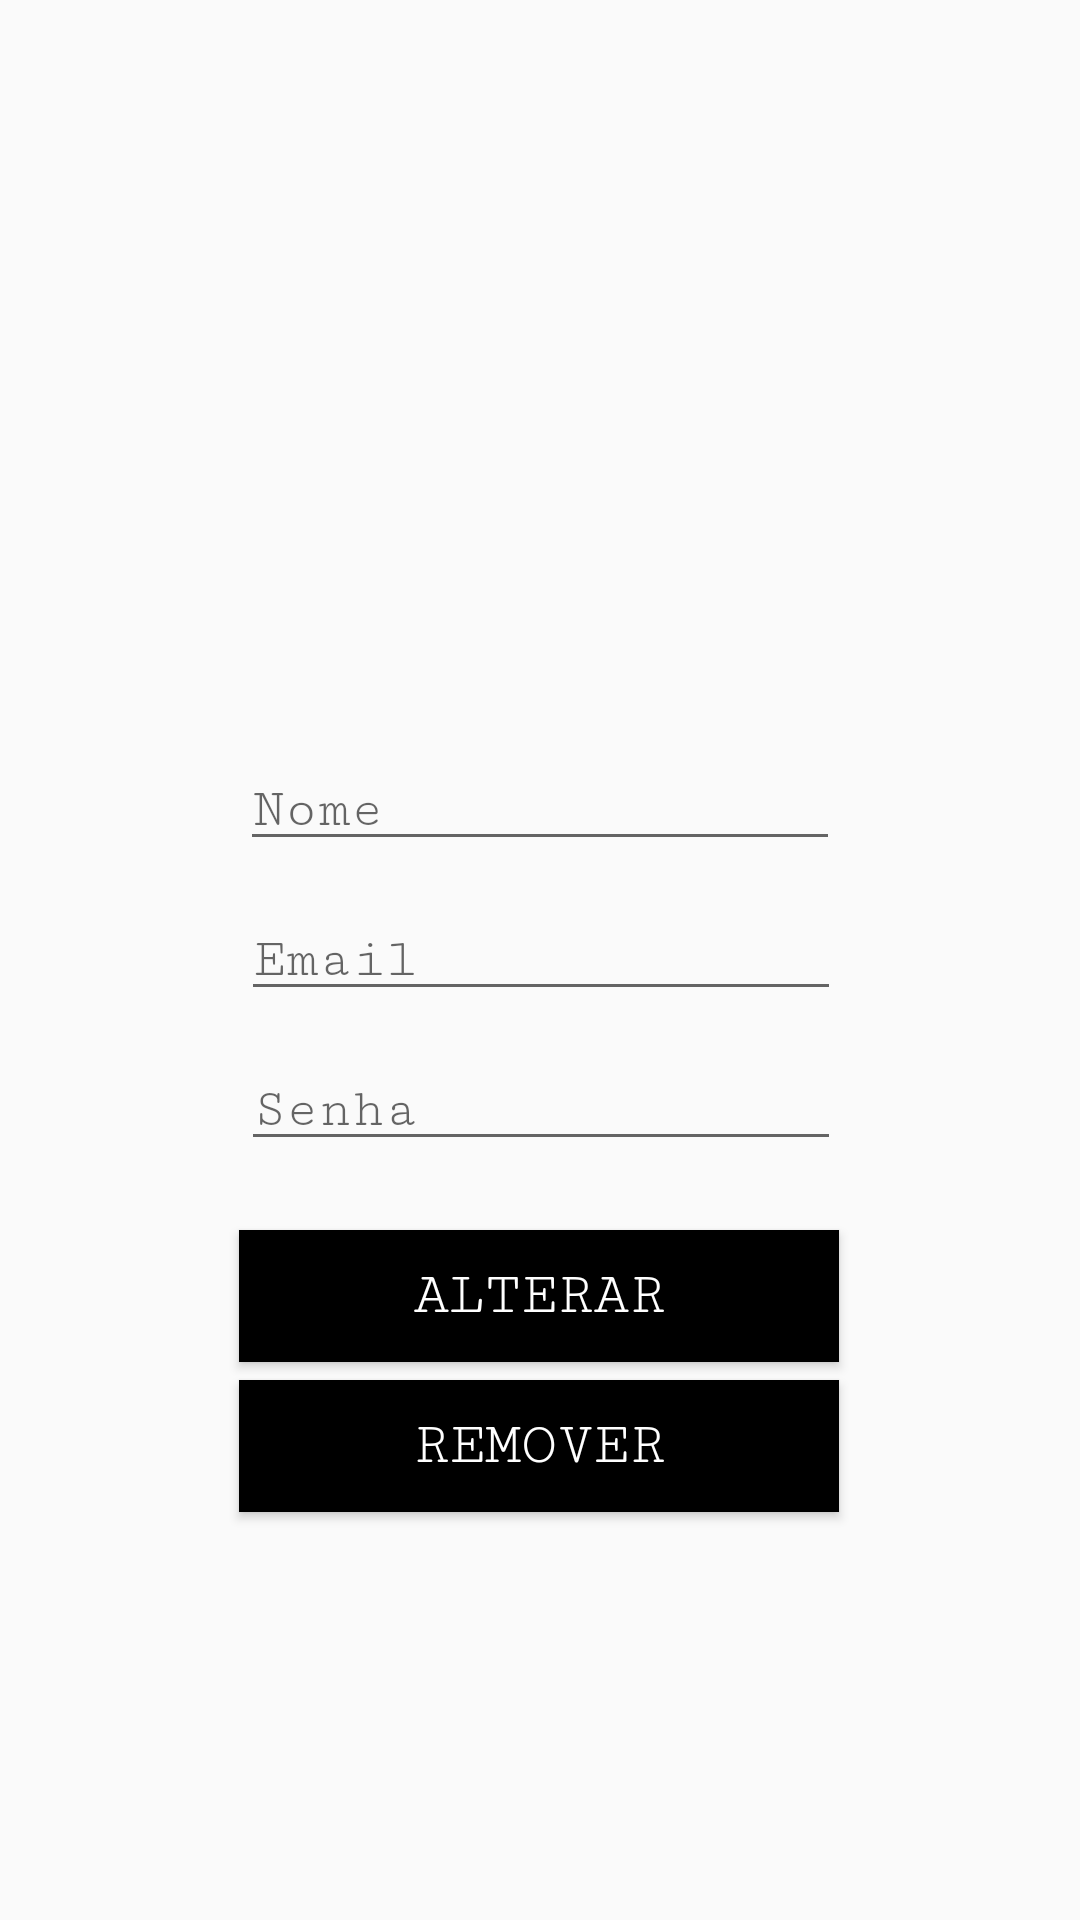

Here is an Android app screen rendered from its layout file. Give the layout XML and the strings, colors and styles it references.
<!-- AndroidManifest.xml: application theme Theme.LogDiario -->
<!-- res/layout/activity_bd_screen.xml -->
<?xml version="1.0" encoding="utf-8"?>
<androidx.constraintlayout.widget.ConstraintLayout xmlns:android="http://schemas.android.com/apk/res/android"
    xmlns:app="http://schemas.android.com/apk/res-auto"
    xmlns:tools="http://schemas.android.com/tools"
    android:layout_width="match_parent"
    android:layout_height="match_parent"
    tools:context=".bd_screen">

    <ListView
        android:layout_width="409dp"
        android:layout_height="729dp"
        app:layout_constraintEnd_toEndOf="parent"
        app:layout_constraintStart_toStartOf="parent"
        app:layout_constraintTop_toTopOf="parent" />

    <ListView
        android:id="@+id/users_list"
        android:layout_width="341dp"
        android:layout_height="238dp"
        app:layout_constraintEnd_toEndOf="parent"
        app:layout_constraintStart_toStartOf="parent"
        app:layout_constraintTop_toTopOf="parent" />

    <EditText
        android:id="@+id/txt_name"
        android:layout_width="wrap_content"
        android:layout_height="wrap_content"
        android:layout_marginTop="250dp"
        android:ems="10"
        android:hint="Nome"
        android:inputType="textPersonName"
        android:fontFamily="serif-monospace"
        app:layout_constraintEnd_toEndOf="parent"
        app:layout_constraintStart_toStartOf="parent"
        app:layout_constraintTop_toTopOf="parent" />

    <EditText
        android:id="@+id/txt_email"
        android:layout_width="wrap_content"
        android:layout_height="wrap_content"
        android:layout_marginTop="300dp"
        android:ems="10"
        android:hint="Email"
        android:inputType="textEmailAddress"
        android:fontFamily="serif-monospace"
        app:layout_constraintEnd_toEndOf="parent"
        app:layout_constraintHorizontal_bias="0.502"
        app:layout_constraintStart_toStartOf="parent"
        app:layout_constraintTop_toTopOf="parent" />

    <EditText
        android:id="@+id/txt_pwd"
        android:layout_width="wrap_content"
        android:layout_height="wrap_content"
        android:layout_marginTop="350dp"
        android:ems="10"
        android:hint="Senha"
        android:inputType="textPassword"
        android:fontFamily="serif-monospace"
        app:layout_constraintEnd_toEndOf="parent"
        app:layout_constraintHorizontal_bias="0.502"
        app:layout_constraintStart_toStartOf="parent"
        app:layout_constraintTop_toTopOf="parent" />

    <Button
        android:id="@+id/btn_update"
        android:layout_width="200dp"
        android:layout_height="44dp"
        android:layout_marginTop="410dp"
        android:background="@color/black"
        android:fontFamily="serif-monospace"
        android:text="Alterar"
        android:textColor="@color/white"
        android:textSize="20sp"
        app:layout_constraintEnd_toEndOf="parent"
        app:layout_constraintHorizontal_bias="0.498"
        app:layout_constraintStart_toStartOf="parent"
        app:layout_constraintTop_toTopOf="parent" />

    <Button
        android:id="@+id/btn_remove"
        android:layout_width="200dp"
        android:layout_height="44dp"
        android:layout_marginTop="460dp"
        android:background="@color/black"
        android:fontFamily="serif-monospace"
        android:text="Remover"
        android:textColor="@color/white"
        android:textSize="20sp"
        app:layout_constraintEnd_toEndOf="parent"
        app:layout_constraintHorizontal_bias="0.498"
        app:layout_constraintStart_toStartOf="parent"
        app:layout_constraintTop_toTopOf="parent" />

</androidx.constraintlayout.widget.ConstraintLayout>
<!-- resources referenced by this layout -->
<resources>
  <style name="Theme.LogDiario" parent="Theme.AppCompat.Light.NoActionBar">
          
          <item name="colorPrimary">@color/purple_500</item>
          <item name="colorPrimaryVariant">@color/purple_700</item>
          <item name="colorOnPrimary">@color/white</item>
          
          <item name="colorSecondary">@color/teal_200</item>
          <item name="colorSecondaryVariant">@color/teal_700</item>
          <item name="colorOnSecondary">@color/black</item>
          
          <item name="android:statusBarColor">?attr/colorPrimaryVariant</item>
          
      </style>
  <!-- not gathered from this repository: default colours our renderer supplied (Android Studio template values) -->
  <color name="purple_500">#FF6200EE</color>
  <color name="purple_700">#FF3700B3</color>
  <color name="teal_200">#FF03DAC5</color>
  <color name="teal_700">#FF018786</color>
  <color name="black">#FF000000</color>
  <color name="white">#FFFFFFFF</color>
</resources>
